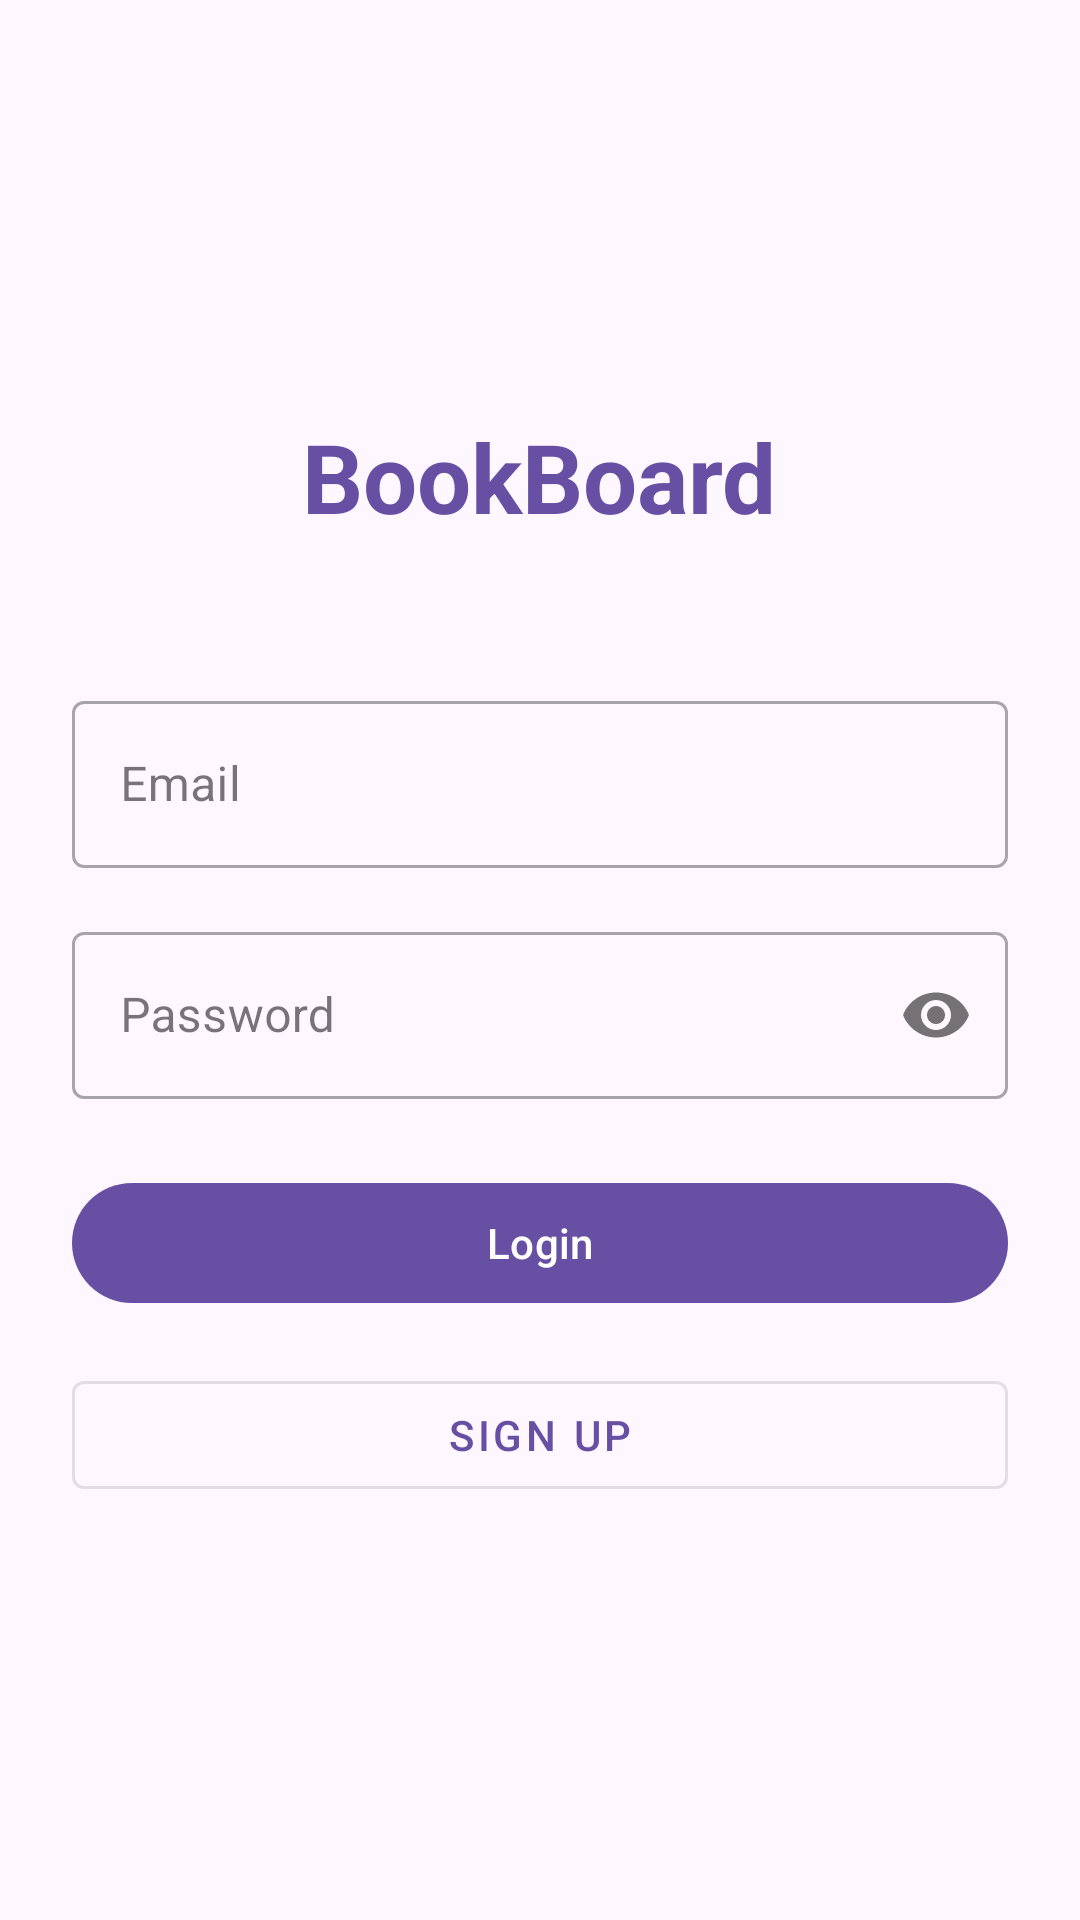

Here is an Android app screen rendered from its layout file. Give the layout XML and the strings, colors and styles it references.
<!-- AndroidManifest.xml: application theme Theme.BookBoard -->
<!-- res/layout/fragment_login.xml -->
<?xml version="1.0" encoding="utf-8"?>

<LinearLayout xmlns:android="http://schemas.android.com/apk/res/android"
    xmlns:app="http://schemas.android.com/apk/res-auto"
    android:layout_width="match_parent"
    android:layout_height="match_parent"
    android:orientation="vertical"
    android:padding="24dp"
    android:gravity="center">

    <TextView
        android:layout_width="wrap_content"
        android:layout_height="wrap_content"
        android:text="@string/app_name"
        android:textSize="32sp"
        android:textStyle="bold"
        android:layout_marginBottom="48dp"
        android:textColor="?attr/colorPrimary" />

    <com.google.android.material.textfield.TextInputLayout
        android:layout_width="match_parent"
        android:layout_height="wrap_content"
        android:layout_marginBottom="16dp"
        style="@style/Widget.MaterialComponents.TextInputLayout.OutlinedBox">

        <com.google.android.material.textfield.TextInputEditText
            android:id="@+id/etEmail"
            android:layout_width="match_parent"
            android:layout_height="wrap_content"
            android:hint="@string/hint_email"
            android:inputType="textEmailAddress" />

    </com.google.android.material.textfield.TextInputLayout>

    <com.google.android.material.textfield.TextInputLayout
        android:layout_width="match_parent"
        android:layout_height="wrap_content"
        android:layout_marginBottom="24dp"
        app:passwordToggleEnabled="true"
        style="@style/Widget.MaterialComponents.TextInputLayout.OutlinedBox">

        <com.google.android.material.textfield.TextInputEditText
            android:id="@+id/etPassword"
            android:layout_width="match_parent"
            android:layout_height="wrap_content"
            android:hint="@string/hint_password"
            android:inputType="textPassword" />

    </com.google.android.material.textfield.TextInputLayout>

    <com.google.android.material.button.MaterialButton
        android:id="@+id/btnLogin"
        android:layout_width="match_parent"
        android:layout_height="wrap_content"
        android:text="@string/btn_login"
        android:layout_marginBottom="16dp" />

    <com.google.android.material.button.MaterialButton
        android:id="@+id/btnSignup"
        android:layout_width="match_parent"
        android:layout_height="wrap_content"
        android:text="@string/btn_signup"
        style="@style/Widget.MaterialComponents.Button.OutlinedButton" />

    <ProgressBar
        android:id="@+id/progressBar"
        android:layout_width="wrap_content"
        android:layout_height="wrap_content"
        android:layout_marginTop="16dp"
        android:visibility="gone" />

</LinearLayout>
<!-- resources referenced by this layout -->
<resources>
  <string name="app_name">BookBoard</string>
  <string name="btn_login">Login</string>
  <string name="btn_signup">Sign Up</string>
  <string name="hint_email">Email</string>
  <string name="hint_password">Password</string>
  <style name="Theme.BookBoard" parent="Theme.Material3.DayNight.NoActionBar" />
</resources>
